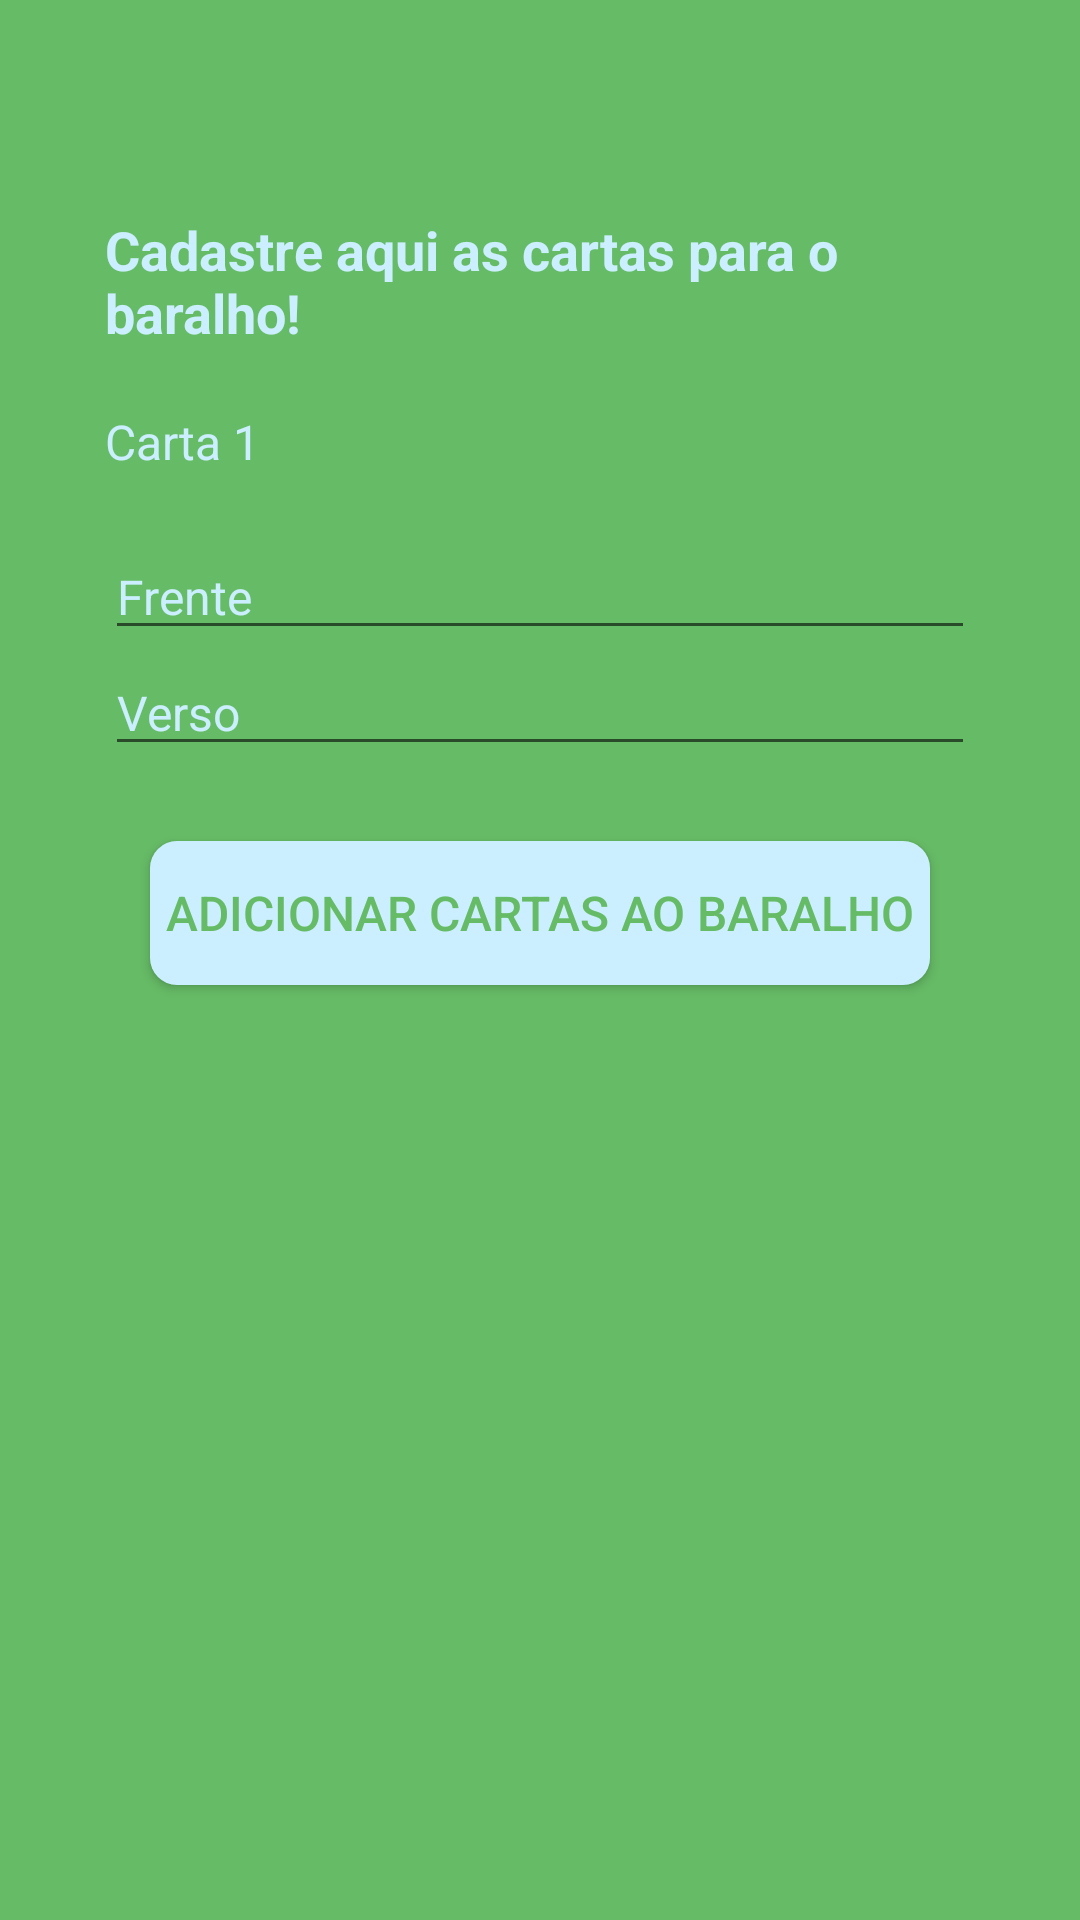

Write the Android layout XML for this screen, with the resource values it uses.
<!-- AndroidManifest.xml: application theme AppTheme.NoActionBar -->
<!-- res/layout/activity_cadastro_cartas.xml -->
<?xml version="1.0" encoding="utf-8"?>
<LinearLayout xmlns:android="http://schemas.android.com/apk/res/android"
    xmlns:tools="http://schemas.android.com/tools"
    android:layout_width="match_parent"
    android:layout_height="match_parent"
    android:background="@color/colorPrimary"
    android:orientation="vertical"
    tools:context=".activities.CadastroCartasActivity">

    <android.support.v7.widget.Toolbar
        android:id="@+id/tbCadCartas"
        android:layout_width="match_parent"
        android:layout_height="wrap_content">

    </android.support.v7.widget.Toolbar>

        <LinearLayout
            android:layout_width="match_parent"
            android:layout_height="match_parent"
            android:orientation="vertical"
            android:paddingTop="15dp"
            android:paddingLeft="35dp"
            android:paddingRight="35dp">

            <TextView
                android:layout_width="wrap_content"
                android:layout_height="wrap_content"
                android:text="@string/cadastre_aqui_as_cartas_para_o_baralho"
                android:textColor="@color/colorAccent"
                android:textSize="18sp"
                android:textStyle="bold" />

            <TextView
                android:layout_width="wrap_content"
                android:layout_height="wrap_content"
                android:layout_marginTop="20dp"
                android:layout_marginBottom="20dp"
                android:text="Carta 1"
                android:textColor="@color/colorAccent"
                android:textSize="16sp" />

            <EditText
                android:id="@+id/edtCadFrenteCarta"
                android:layout_width="match_parent"
                android:layout_height="wrap_content"
                android:hint="@string/frente"
                android:textColorHint="@color/colorAccent"
                android:textSize="16sp" />

            <EditText
                android:id="@+id/edtCadVersoCarta"
                android:layout_width="match_parent"
                android:layout_height="wrap_content"
                android:hint="@string/verso"
                android:textColorHint="@color/colorAccent"
                android:textSize="16sp" />

            <Button
                android:id="@+id/btnCadastrarCarta"
                android:layout_width="match_parent"
                android:layout_height="wrap_content"
                android:layout_marginTop="25dp"
                android:background="@drawable/custom_button"
                android:text="adicionar cartas ao baralho"
                android:textColor="@color/colorPrimary"
                android:layout_marginRight="15dp"
                android:layout_marginLeft="15dp"
                android:textSize="16sp" />

        </LinearLayout>

</LinearLayout>
<!-- resources referenced by this layout -->
<resources>
  <color name="colorAccent">#CCEFFF</color>
  <color name="colorPrimary">#66BB66</color>
  <!-- drawable custom_button (drawable) -->
  <?xml version="1.0" encoding="utf-8"?>
  <shape xmlns:android="http://schemas.android.com/apk/res/android" android:shape="rectangle">
      <corners android:radius="@dimen/button_radius"/>
      <solid android:color="@color/colorAccent"/>
  </shape>
  <string name="cadastre_aqui_as_cartas_para_o_baralho">Cadastre aqui as cartas para o baralho!</string>
  <string name="frente">Frente</string>
  <string name="verso">Verso</string>
  <style name="AppTheme.NoActionBar">
          <item name="colorPrimary">@color/colorPrimary</item>
          <item name="colorPrimaryDark">@color/colorPrimaryDark</item>
          <item name="colorAccent">@color/colorAccent</item>
          <item name="android:windowTranslucentStatus">true</item>
          <item name="windowActionBar">false</item>
          <item name="windowNoTitle">true</item>
      </style>
  <dimen name="button_radius">9dp</dimen>
  <color name="colorPrimaryDark">#66BB66</color>
</resources>
